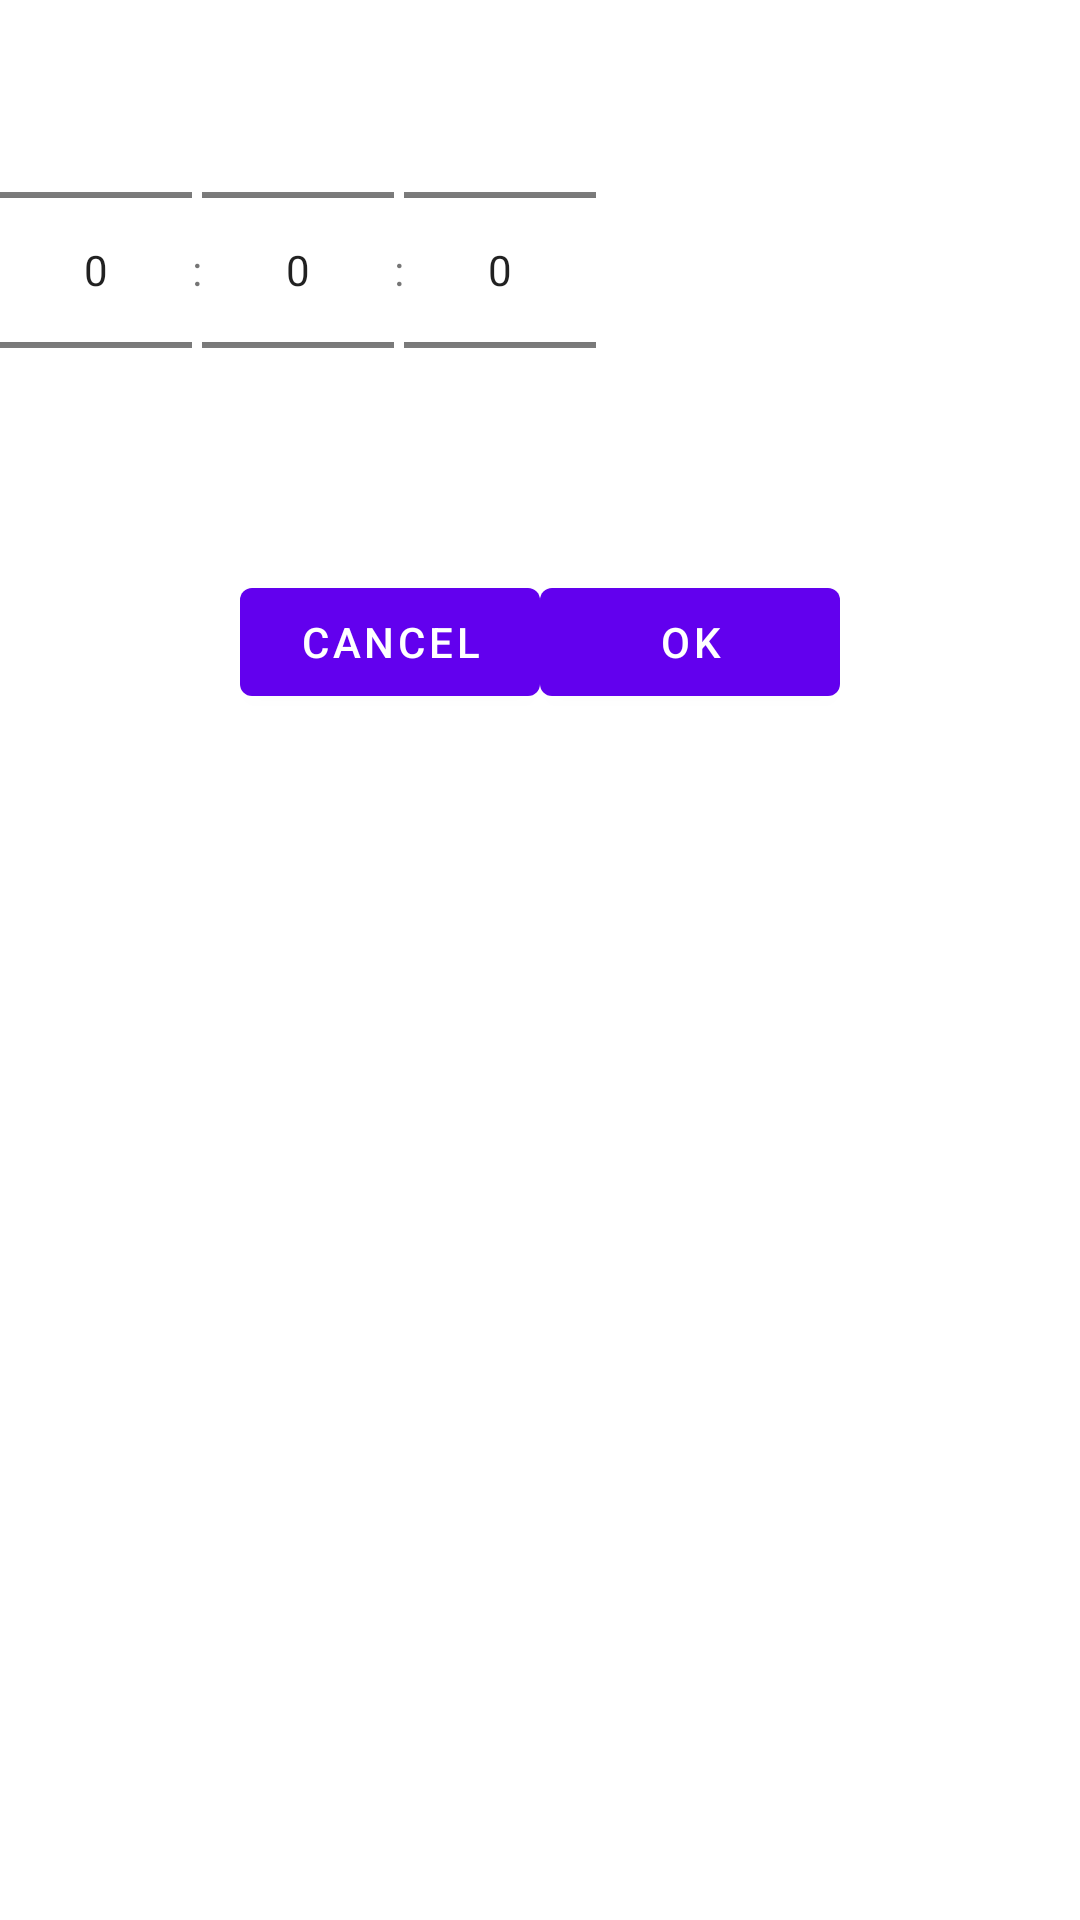

The Android layout XML behind this screen, and the referenced resources:
<!-- AndroidManifest.xml: fallback theme Theme.MaterialComponents.DayNight.NoActionBar -->
<!-- res/layout/popup_setting.xml -->
<?xml version="1.0" encoding="utf-8"?>
<LinearLayout xmlns:android="http://schemas.android.com/apk/res/android"
    xmlns:tools="http://schemas.android.com/tools"
    android:layout_width="match_parent"
    android:layout_height="match_parent"
    android:orientation="vertical">
    
    <LinearLayout xmlns:android="http://schemas.android.com/apk/res/android"
        android:layout_width="wrap_content"
        android:layout_height="wrap_content"
        android:orientation="horizontal">
        <LinearLayout xmlns:android="http://schemas.android.com/apk/res/android"
            android:layout_width="wrap_content"
            android:layout_height="wrap_content"
            android:orientation="vertical">
            <NumberPicker
                android:layout_width="wrap_content"
                android:layout_height="wrap_content"
                android:id="@+id/numberPicker1" />
        </LinearLayout>

        <TextView
            android:id="@+id/textView"
            android:layout_width="match_parent"
            android:layout_height="wrap_content"
            android:layout_gravity="center_vertical"
            android:text=":"
            tools:textSize="30sp" />

        <LinearLayout xmlns:android="http://schemas.android.com/apk/res/android"
            android:layout_width="wrap_content"
            android:layout_height="wrap_content"
            android:orientation="vertical">
            <NumberPicker
                android:layout_width="wrap_content"
                android:layout_height="wrap_content"
                android:id="@+id/numberPicker2" />
        </LinearLayout>

        <TextView
            android:id="@+id/textView2"
            android:layout_width="match_parent"
            android:layout_height="wrap_content"
            android:layout_gravity="center_vertical"
            android:text=":"
            tools:textSize="30sp" />

        <LinearLayout xmlns:android="http://schemas.android.com/apk/res/android"
            android:layout_width="wrap_content"
            android:layout_height="wrap_content"
            android:orientation="vertical">
            <NumberPicker
                android:layout_width="wrap_content"
                android:layout_height="wrap_content"
                android:id="@+id/numberPicker3" />
        </LinearLayout>
    </LinearLayout>

    <LinearLayout xmlns:android="http://schemas.android.com/apk/res/android"
        android:layout_width="wrap_content"
        android:layout_height="wrap_content"
        android:layout_marginTop="10dp"
        android:layout_gravity="center_horizontal"
        android:orientation="horizontal">
        <Button
            android:id="@+id/cancel_button"
            android:layout_width="100dp"
            android:layout_height="wrap_content"
            android:text="Cancel" />
        <Button
            android:id="@+id/ok_button"
            android:layout_width="100dp"
            android:layout_height="wrap_content"
            android:text="Ok" />
    </LinearLayout>


</LinearLayout>
<!-- resources referenced by this layout -->
<resources>

</resources>
